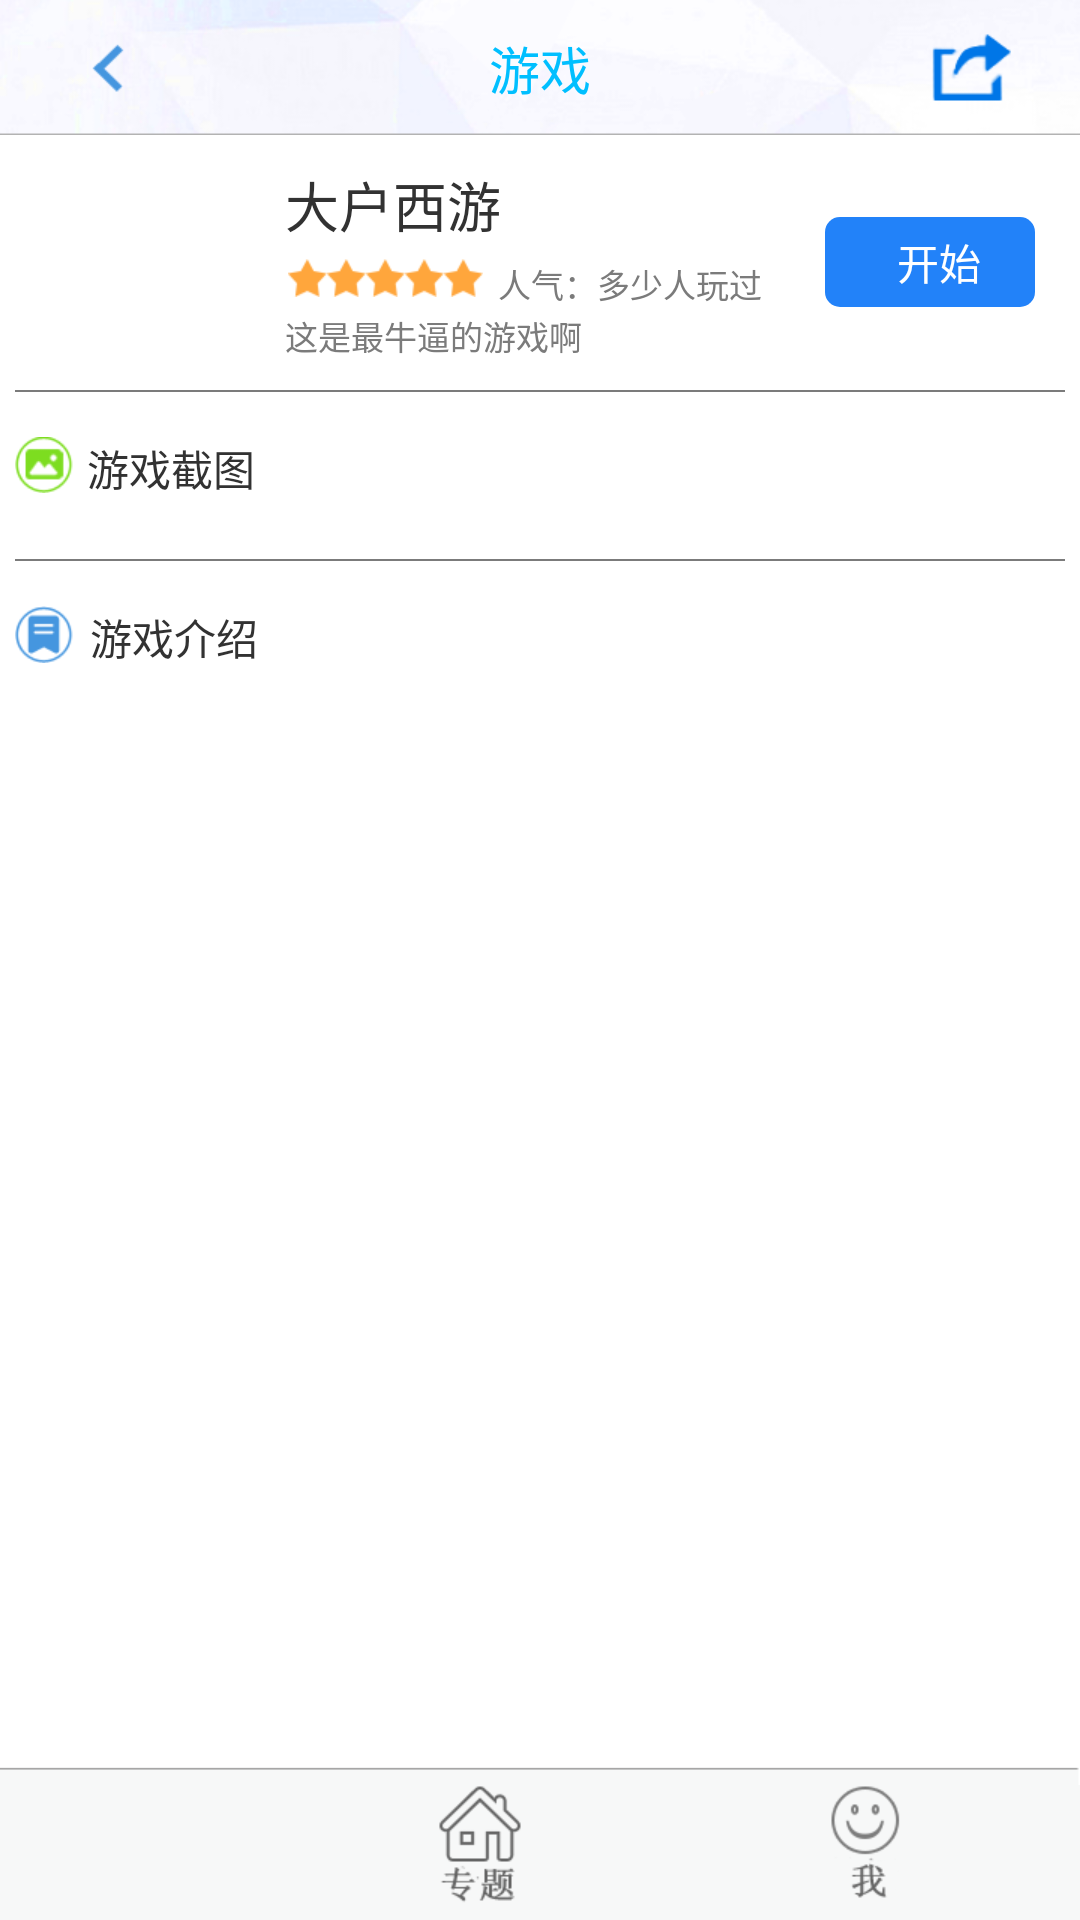

Here is an Android app screen rendered from its layout file. Give the layout XML and the strings, colors and styles it references.
<!-- AndroidManifest.xml: application theme android:Theme.Light.NoTitleBar -->
<!-- res/layout/activity_game.xml -->
<LinearLayout xmlns:android="http://schemas.android.com/apk/res/android"
    xmlns:tools="http://schemas.android.com/tools"
    android:layout_width="match_parent"
    android:layout_height="match_parent"
    android:orientation="vertical" >

    <RelativeLayout
        android:layout_width="fill_parent"
        android:background="@drawable/bg_common_2"
        android:layout_height="wrap_content" >

       
    <FrameLayout
        android:id="@id/cartoon_page_top_layout"
        android:layout_width="fill_parent"
        android:layout_height="wrap_content" >

        <include layout="@layout/back_bar" />

        <TextView
            android:id="@id/cartoon_page_title"
            android:layout_width="wrap_content"
            android:layout_height="wrap_content"
            android:layout_gravity="center"
            android:textColor="@color/android_blue"
            android:text="游戏"
            android:textSize="@dimen/back_bar_title_font_size" />

        <ImageView
            android:id="@id/cartoon_share"
            android:layout_width="wrap_content"
            android:layout_height="wrap_content"
            android:layout_gravity="right|center"
            android:layout_marginRight="@dimen/back_bar_image_marginright_space"
            android:src="@drawable/share_background_selector2" />
    </FrameLayout>
    </RelativeLayout>

    <RelativeLayout
        android:layout_width="fill_parent"
        android:layout_height="fill_parent"
        android:orientation="vertical" >

        <ScrollView
            android:layout_width="fill_parent"
            android:layout_height="fill_parent" >

            <LinearLayout
                android:layout_width="fill_parent"
                android:layout_height="fill_parent"
                android:orientation="vertical" >
<include  layout="@layout/game_item"/>
<RelativeLayout
    android:layout_marginTop="15dp"
     android:layout_width="wrap_content"
     android:layout_height="wrap_content" 
      android:layout_marginLeft="5dp"
     android:layout_marginRight="5dp"
    >
<ImageView 
   android:layout_width="wrap_content"
    android:layout_height="wrap_content"
    android:background="@drawable/btn_user_4"   
    /> 

    <TextView
        android:layout_width="wrap_content"
        android:layout_height="wrap_content"
        android:layout_marginLeft="24dp"
        android:text="游戏截图" />
   
</RelativeLayout>
  <HorizontalScrollView
    android:id="@+id/game_viewpager"
      android:layout_marginTop="15dp"
  android:layout_width="fill_parent"
    android:layout_height="wrap_content"  
            android:layout_marginLeft="24dp"
    android:layout_marginRight="24dp"
    >
       <LinearLayout
                android:id="@+id/image_layout"
                android:layout_width="wrap_content"
                android:layout_height="wrap_content"
                android:orientation="horizontal" >
            </LinearLayout>
        </HorizontalScrollView>
<RelativeLayout
    android:layout_marginTop="5dp"
   android:layout_marginLeft="5dp"
     android:layout_marginRight="5dp"
  android:layout_width="fill_parent"
     android:layout_height="0.5dp"
     android:background="#ff7b7b7b"
     />
<RelativeLayout
    android:layout_marginTop="15dp"
     android:layout_width="wrap_content"
     android:layout_height="wrap_content" 
      android:layout_marginLeft="5dp"
     android:layout_marginRight="5dp"
    >
<ImageView 
   android:layout_width="wrap_content"
    android:layout_height="wrap_content"
    android:background="@drawable/btn_user_3"   
    /> 

    <TextView
        android:layout_centerInParent="true"
        android:layout_width="wrap_content"
        android:layout_height="wrap_content"
        android:layout_marginLeft="50dp"
        android:text="游戏介绍" />
   
</RelativeLayout>

<TextView
    android:id="@+id/miaoshu"
       android:layout_marginTop="10dp"
   android:layout_marginLeft="2dp"
        android:layout_marginRight="2dp"
   
      android:layout_width="wrap_content"
        android:layout_height="wrap_content"  
    />    
<ImageView 
     android:layout_width="fill_parent"
    android:layout_height="50dp"
    />
</LinearLayout>
        </ScrollView>

<LinearLayout
    android:id="@+id/xiamian"
    android:layout_width="fill_parent"
    android:layout_height="wrap_content"
    android:layout_alignParentBottom="true"
    android:background="@drawable/bg_common_1_1"
    android:orientation="horizontal" >

 <ImageView 
     android:id="@+id/mygame"
     android:layout_weight="1"
      android:layout_width="wrap_content"
        android:layout_height="wrap_content"  
        android:src="@drawable/icon456"
     />   
 
 <ImageView 
     android:id="@+id/zhanti"
          android:layout_weight="1"
     
      android:layout_width="wrap_content"
        android:layout_height="wrap_content"  
                android:src="@drawable/icon_nav1"
        
     />   
 
 <ImageView 
          android:layout_weight="1"
     android:id="@+id/user_my"
      android:layout_width="wrap_content"
        android:layout_height="wrap_content"  
                        android:src="@drawable/icon_nav2"
        
     />   
 
</LinearLayout>
     
 </RelativeLayout>

</LinearLayout>
<!-- res/layout/back_bar.xml (included above) -->
<?xml version="1.0" encoding="utf-8"?>

<RelativeLayout android:layout_width="fill_parent" android:layout_height="@dimen/back_bar_height"
  xmlns:android="http://schemas.android.com/apk/res/android">

    <ImageView
        android:id="@id/back"
        android:layout_width="wrap_content"
        android:layout_height="wrap_content"
        android:layout_centerVertical="true"
        android:layout_marginLeft="@dimen/action_bar_image_marginleft_space"
        android:src="@drawable/icon_common_return_2" />

</RelativeLayout>
<!-- res/layout/game_item.xml (included above) -->
<?xml version="1.0" encoding="utf-8"?>

<LinearLayout android:orientation="vertical" 
    android:background="#ffffffff" 
    android:layout_width="fill_parent" 
    android:layout_height="wrap_content"
    android:id="@+id/gamelinear"
  xmlns:android="http://schemas.android.com/apk/res/android">

    <LinearLayout
        android:layout_width="fill_parent"
        android:layout_height="wrap_content"
        android:gravity="center_vertical"
        android:orientation="horizontal"
        android:paddingBottom="10dp"
        android:paddingTop="10dp" >
   

<ImageView 
    android:id="@+id/gamepic"
   android:layout_width="65dp"
   android:layout_height="65dp"  
   android:layout_marginLeft="15dp"
    />   
<RelativeLayout 
       android:layout_marginLeft="15dp"
       android:layout_marginRight="15dp"
    
     android:layout_width="fill_parent"
        android:layout_height="fill_parent"  
    >

  <TextView
      android:id="@+id/game_start"
      android:layout_width="70dp"
      android:layout_height="30dp"
      android:layout_centerInParent="true"
      android:layout_alignParentRight="true"
      android:background="@drawable/button_start_selector" 
      />
<TextView
    android:id="@+id/gameok1"
      android:layout_width="wrap_content"
      android:layout_height="wrap_content"
      android:layout_alignParentRight="true"
      android:layout_centerVertical="true"
      android:layout_marginRight="18dp"
      android:text="开始"
      android:textColor="@android:color/white" />
 <LinearLayout 
     android:id="@+id/game_ok"
     android:layout_width="wrap_content"
        android:layout_height="fill_parent"  
        android:orientation="vertical"
     >

     <TextView
         android:id="@+id/gamename"
         android:layout_width="wrap_content"
         android:layout_height="wrap_content"
         android:text="大户西游"
         android:textSize="18sp" />
     
 <LinearLayout 
     android:layout_marginTop="5dp"
     android:layout_marginLeft="1dp"
       android:layout_width="wrap_content"
      android:layout_height="wrap_content"
      android:orientation="horizontal"
     >
    <ImageView

 android:layout_width="wrap_content"
android:layout_height="wrap_content"
android:src="@drawable/btn_xingxing" />
     
    <ImageView

 android:layout_width="wrap_content"
android:layout_height="wrap_content"
android:src="@drawable/btn_xingxing" />
     
    <ImageView

 android:layout_width="wrap_content"
android:layout_height="wrap_content"
android:src="@drawable/btn_xingxing" />
     
    <ImageView

 android:layout_width="wrap_content"
android:layout_height="wrap_content"
android:src="@drawable/btn_xingxing" />
     
    <ImageView

 android:layout_width="wrap_content"
android:layout_height="wrap_content"
android:src="@drawable/btn_xingxing" />
     
   <TextView
                        android:layout_width="wrap_content"
                        android:layout_height="wrap_content"
                        android:layout_gravity="center_vertical"
                        android:layout_marginLeft="5dp"
                        android:text="人气："
                        android:textColor="#ff7b7b7b"
                        android:textSize="11.0sp" /> 
                        <TextView
                        android:id="@+id/text_hot"
                        android:layout_width="wrap_content"
                        android:layout_height="wrap_content"
                        android:layout_gravity="center_vertical"
                        android:text="多少人玩过"
                          android:textColor="#ff7b7b7b"
                        android:textSize="11.0sp"  />   
 </LinearLayout>
<RelativeLayout 
     android:layout_width="wrap_content"
     android:layout_height="fill_parent"
    >
 <TextView
     android:singleLine="true"
     android:ellipsize="end"
     android:id="@+id/gameover"
     android:layout_width="wrap_content"
     android:layout_height="wrap_content"
     android:layout_alignParentBottom="true"
     android:text="这是最牛逼的游戏啊"
     
     android:textColor="#ff7b7b7b"
     android:textSize="11.0sp" />
</RelativeLayout>
 </LinearLayout> 
    
</RelativeLayout>
 </LinearLayout>
 <RelativeLayout
   android:layout_marginLeft="5dp"
     android:layout_marginRight="5dp"
  android:layout_width="fill_parent"
     android:layout_height="0.5dp"
     android:background="#ff7b7b7b"
     />
</LinearLayout>
<!-- resources referenced by this layout -->
<resources>
  <color name="android_blue">#ff00bfff</color>
  <dimen name="action_bar_image_marginleft_space">23.0dip</dimen>
  <dimen name="back_bar_height">45.0dip</dimen>
  <dimen name="back_bar_image_marginright_space">23.0dip</dimen>
  <dimen name="back_bar_title_font_size">17.0sp</dimen>
  <!-- drawable bg_common_2: png bitmap (drawable-xhdpi, 15361 bytes) -->
  <!-- drawable btn_user_3: png bitmap (drawable-xhdpi, 909 bytes) -->
  <!-- drawable btn_user_4: png bitmap (drawable-xhdpi, 1309 bytes) -->
  <!-- drawable btn_xingxing: png bitmap (drawable-xhdpi, 519 bytes) -->
  <!-- drawable button_start_selector (drawable) -->
  <?xml version="1.0" encoding="utf-8"?>
  
  <selector
    xmlns:android="http://schemas.android.com/apk/res/android">
      <item android:state_enabled="true">
          <shape>
              <solid android:color="#ff2282f9" />
              <corners android:topLeftRadius="5.0dip" android:topRightRadius="5.0dip" android:bottomLeftRadius="5.0dip" android:bottomRightRadius="5.0dip" />
              <padding android:left="10.0dip" android:top="10.0dip" android:right="10.0dip" android:bottom="10.0dip" />
          </shape>
      </item>
      <item android:state_enabled="false">
          <shape>
              <solid android:color="#ffb0b0b0" />
              <corners android:topLeftRadius="5.0dip" android:topRightRadius="5.0dip" android:bottomLeftRadius="5.0dip" android:bottomRightRadius="5.0dip" />
              <padding android:left="10.0dip" android:top="10.0dip" android:right="10.0dip" android:bottom="10.0dip" />
          </shape>
      </item>
  </selector>
  <!-- drawable icon_common_return_2: png bitmap (drawable-xhdpi, 675 bytes) -->
  <!-- drawable icon_nav1: png bitmap (drawable-xhdpi, 3406 bytes) -->
  <!-- drawable icon_nav2: png bitmap (drawable-xhdpi, 3111 bytes) -->
  <!-- drawable share_background_selector2 (drawable) -->
  <?xml version="1.0" encoding="utf-8"?>
  
  <selector
    xmlns:android="http://schemas.android.com/apk/res/android">
      <item android:state_pressed="true" android:drawable="@drawable/icon_common_share_12" />
      <item android:drawable="@drawable/icon_common_share_23" />
  </selector>
  <!-- drawable icon_common_share_12: png bitmap (drawable-xhdpi, 1509 bytes) -->
  <!-- drawable icon_common_share_23: png bitmap (drawable-xhdpi, 1509 bytes) -->
</resources>
